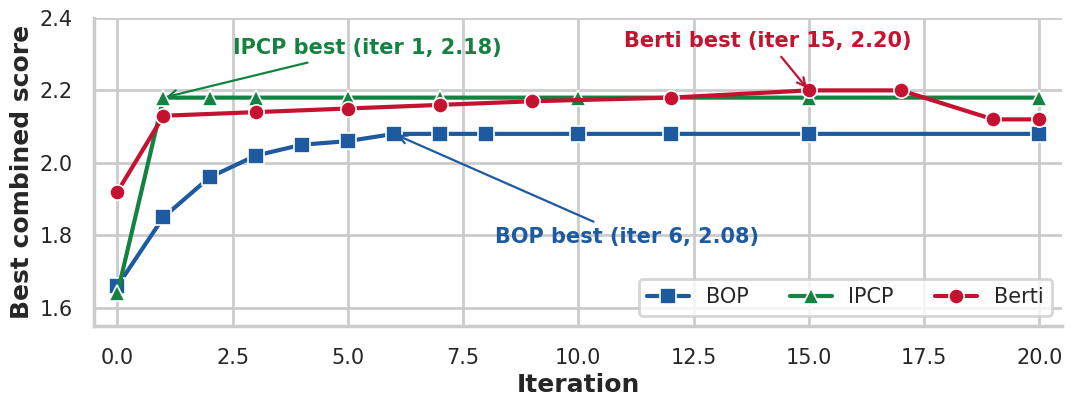

The script that saved this image:
"""Generate convergence.pdf for the poster using matplotlib + seaborn."""
from __future__ import annotations

import matplotlib.pyplot as plt
import seaborn as sns

sns.set_theme(style="whitegrid", context="poster")

# (iter, score) per prefetcher --- best score so far at each iteration.
bop = [
    (0, 1.66), (1, 1.85), (2, 1.96), (3, 2.02), (4, 2.05),
    (5, 2.06), (6, 2.08), (7, 2.08), (8, 2.08), (10, 2.08),
    (12, 2.08), (15, 2.08), (20, 2.08),
]
ipcp = [
    (0, 1.64), (1, 2.18), (2, 2.18), (3, 2.18), (5, 2.18),
    (7, 2.18), (10, 2.18), (15, 2.18), (20, 2.18),
]
berti = [
    (0, 1.92), (1, 2.13), (3, 2.14), (5, 2.15), (7, 2.16),
    (9, 2.17), (12, 2.18), (15, 2.20), (17, 2.20), (19, 2.12),
    (20, 2.12),
]

CMU_RED = "#C41230"
ACCENT  = "#1E5AA0"
GOOD    = "#148240"

fig, ax = plt.subplots(figsize=(11, 4.0))

def plot_series(data, color, marker, label):
    xs = [p[0] for p in data]
    ys = [p[1] for p in data]
    ax.plot(xs, ys, marker=marker, markersize=11, linewidth=3.0,
            color=color, label=label,
            markeredgecolor="white", markeredgewidth=1.2)

plot_series(bop,   ACCENT,  "s", "BOP")
plot_series(ipcp,  GOOD,    "^", "IPCP")
plot_series(berti, CMU_RED, "o", "Berti")

# Annotate best points with arrow callouts placed clear of all curves.
ax.annotate(
    "BOP best (iter 6, 2.08)", xy=(6, 2.08), xytext=(8.2, 1.78),
    fontsize=15, color=ACCENT, fontweight="bold",
    arrowprops=dict(arrowstyle="->", color=ACCENT, lw=1.6),
)
ax.annotate(
    "IPCP best (iter 1, 2.18)", xy=(1, 2.18), xytext=(2.5, 2.30),
    fontsize=15, color=GOOD, fontweight="bold",
    arrowprops=dict(arrowstyle="->", color=GOOD, lw=1.6),
)
ax.annotate(
    "Berti best (iter 15, 2.20)", xy=(15, 2.20), xytext=(11.0, 2.32),
    fontsize=15, color=CMU_RED, fontweight="bold",
    arrowprops=dict(arrowstyle="->", color=CMU_RED, lw=1.6),
)

ax.set_xlim(-0.5, 20.5)
ax.set_ylim(1.55, 2.40)
ax.set_xlabel("Iteration", fontsize=18, fontweight="bold")
ax.set_ylabel("Best combined score", fontsize=18, fontweight="bold")
ax.tick_params(axis="both", labelsize=15)
ax.legend(loc="lower right", frameon=True, fontsize=15, ncol=3,
          bbox_to_anchor=(1.0, 0.0))

sns.despine(ax=ax)
# Reserve enough left margin so the y-axis label is never clipped.
fig.subplots_adjust(left=0.10, right=0.98, top=0.95, bottom=0.18)
fig.savefig("convergence.pdf")
print("wrote convergence.pdf")
